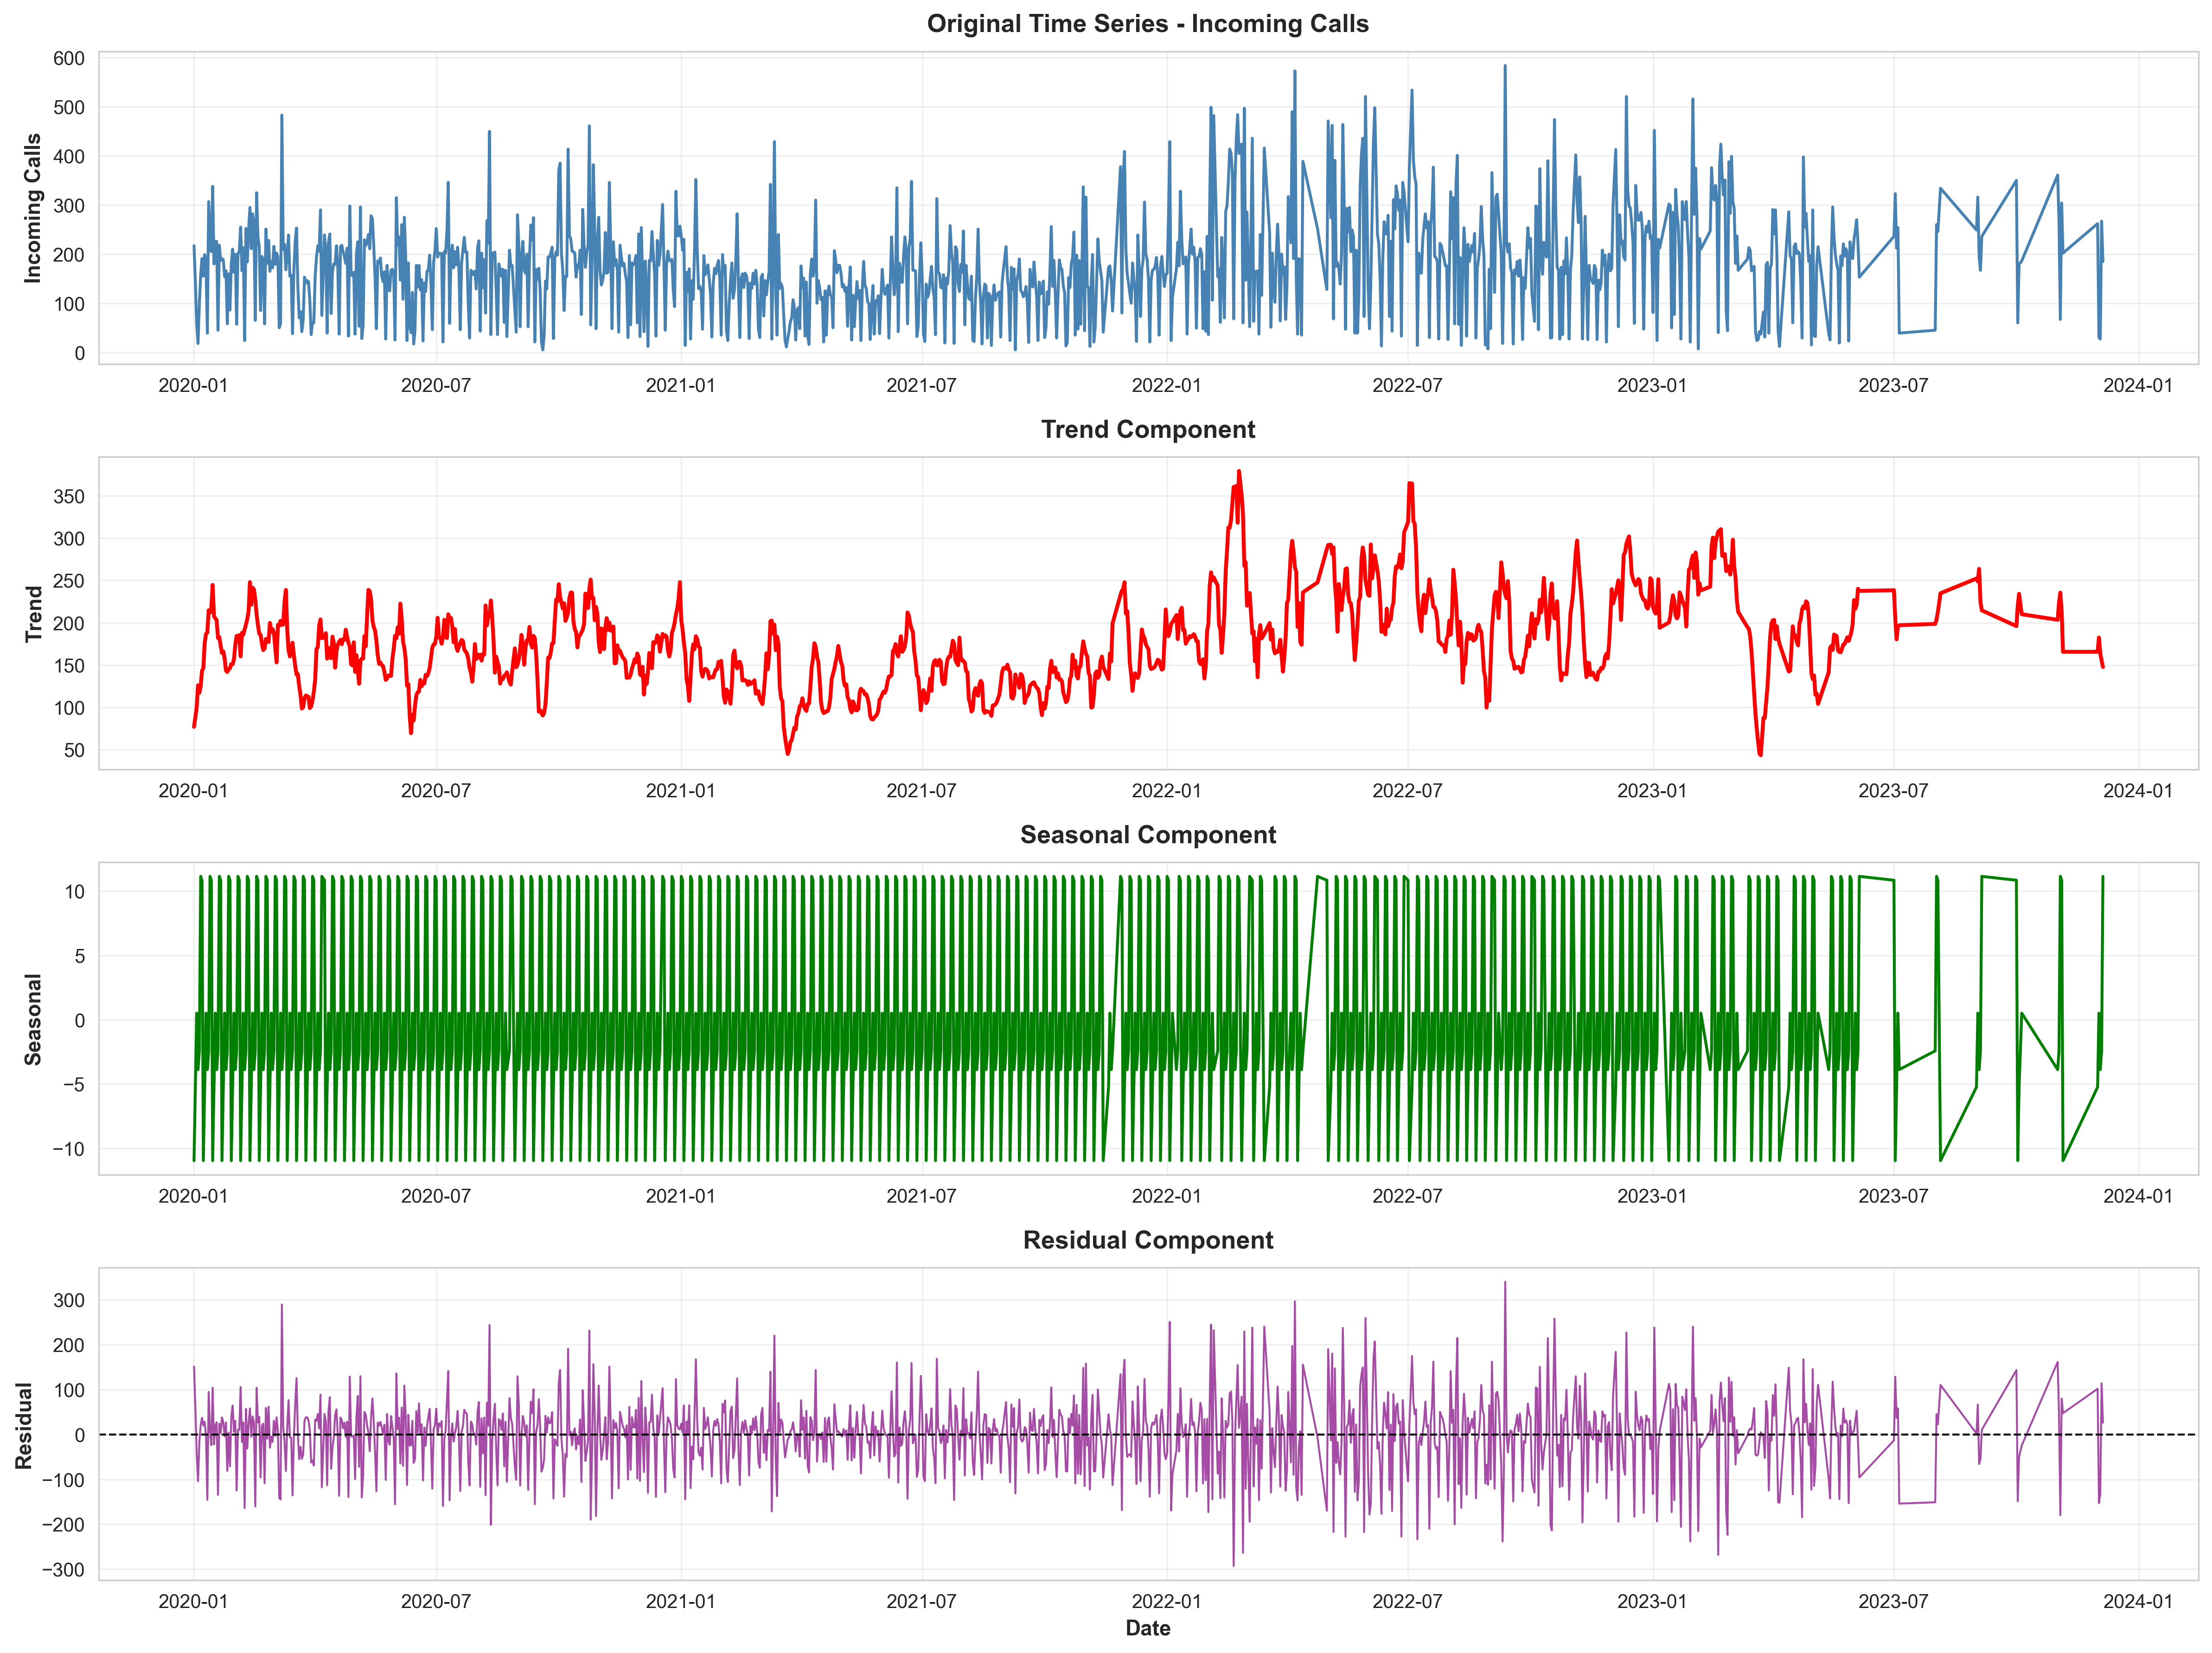

Write Python code to recreate this figure.
"""
Time Series Decomposition for Call Center Data
===============================================
This script performs time series decomposition on the IncomingCalls variable
from the z-score filtered dataset to identify:
- Trend component
- Seasonal component  
- Residual component
"""

import pandas as pd
import numpy as np
import matplotlib.pyplot as plt
import seaborn as sns
from statsmodels.tsa.seasonal import seasonal_decompose
from statsmodels.tsa.stattools import adfuller, acf, pacf
from datetime import datetime
import warnings
warnings.filterwarnings('ignore')

# Set style
sns.set_style("whitegrid")
plt.rcParams['figure.figsize'] = (16, 12)


class TimeSeriesDecomposer:
    """Decompose time series data for call center incoming calls."""
    
    def __init__(self, data_path, end_date=None):
        """Load the z-score filtered dataset."""
        print("=" * 70)
        print("TIME SERIES DECOMPOSITION - INCOMING CALLS")
        print("=" * 70)
        print(f"Loading data from: {data_path}\n")
        
        self.df = pd.read_excel(data_path)
        self.df['Date'] = pd.to_datetime(self.df['Date'])
        self.df = self.df.sort_values('Date').reset_index(drop=True)
        
        # Filter data up to end_date if specified
        if end_date is not None:
            end_date = pd.to_datetime(end_date)
            original_count = len(self.df)
            self.df = self.df[self.df['Date'] <= end_date].copy()
            print(f"Filtered data to end date: {end_date.date()}")
            print(f"  Records removed: {original_count - len(self.df)}")
        
        # Set Date as index for time series analysis
        self.ts = self.df.set_index('Date')['IncomingCalls']
        
        print(f"Data loaded successfully!")
        print(f"  Date range: {self.ts.index.min().date()} to {self.ts.index.max().date()}")
        print(f"  Total observations: {len(self.ts)}")
        print(f"  Frequency: {self.ts.index.inferred_freq or 'Daily'}")
        print()
    
    def check_stationarity(self):
        """Perform Augmented Dickey-Fuller test for stationarity."""
        print("=" * 70)
        print("STATIONARITY TEST (Augmented Dickey-Fuller)")
        print("=" * 70)
        
        result = adfuller(self.ts.dropna())
        
        print(f"ADF Statistic: {result[0]:.4f}")
        print(f"P-value: {result[1]:.4f}")
        print(f"Critical Values:")
        for key, value in result[4].items():
            print(f"  {key}: {value:.4f}")
        
        if result[1] <= 0.05:
            print("\n✓ Series is STATIONARY (p-value <= 0.05)")
        else:
            print("\n✗ Series is NON-STATIONARY (p-value > 0.05)")
            print("  Decomposition will help identify trend and seasonal patterns.")
        print()
    
    def perform_decomposition(self, model='additive', period=7):
        """
        Perform seasonal decomposition.
        
        Parameters:
        - model: 'additive' or 'multiplicative'
        - period: seasonal period (7 for weekly, 30 for monthly)
        """
        print("=" * 70)
        print(f"SEASONAL DECOMPOSITION ({model.upper()} MODEL)")
        print("=" * 70)
        print(f"Seasonal period: {period} days")
        print()
        
        # Perform decomposition
        self.decomposition = seasonal_decompose(
            self.ts, 
            model=model, 
            period=period,
            extrapolate_trend='freq'
        )
        
        # Extract components
        self.trend = self.decomposition.trend
        self.seasonal = self.decomposition.seasonal
        self.residual = self.decomposition.resid
        
        # Calculate statistics for each component
        print("Component Statistics:")
        print("-" * 70)
        
        components = {
            'Original': self.ts,
            'Trend': self.trend,
            'Seasonal': self.seasonal,
            'Residual': self.residual
        }
        
        for name, component in components.items():
            if component is not None:
                print(f"\n{name}:")
                print(f"  Mean: {component.mean():.2f}")
                print(f"  Std Dev: {component.std():.2f}")
                print(f"  Min: {component.min():.2f}")
                print(f"  Max: {component.max():.2f}")
        
        print()
    
    def plot_decomposition(self):
        """Create comprehensive decomposition visualizations."""
        print("Creating decomposition plots...")
        
        fig, axes = plt.subplots(4, 1, figsize=(16, 12))
        
        # Original series
        axes[0].plot(self.ts.index, self.ts.values, color='steelblue', linewidth=1.5)
        axes[0].set_ylabel('Incoming Calls', fontsize=11, fontweight='bold')
        axes[0].set_title('Original Time Series - Incoming Calls', 
                         fontsize=13, fontweight='bold', pad=10)
        axes[0].grid(True, alpha=0.3)
        
        # Trend component
        axes[1].plot(self.trend.index, self.trend.values, color='red', linewidth=2)
        axes[1].set_ylabel('Trend', fontsize=11, fontweight='bold')
        axes[1].set_title('Trend Component', fontsize=13, fontweight='bold', pad=10)
        axes[1].grid(True, alpha=0.3)
        
        # Seasonal component
        axes[2].plot(self.seasonal.index, self.seasonal.values, color='green', linewidth=1.5)
        axes[2].set_ylabel('Seasonal', fontsize=11, fontweight='bold')
        axes[2].set_title('Seasonal Component', fontsize=13, fontweight='bold', pad=10)
        axes[2].grid(True, alpha=0.3)
        
        # Residual component
        axes[3].plot(self.residual.index, self.residual.values, color='purple', linewidth=1, alpha=0.7)
        axes[3].axhline(y=0, color='black', linestyle='--', linewidth=1)
        axes[3].set_ylabel('Residual', fontsize=11, fontweight='bold')
        axes[3].set_xlabel('Date', fontsize=11, fontweight='bold')
        axes[3].set_title('Residual Component', fontsize=13, fontweight='bold', pad=10)
        axes[3].grid(True, alpha=0.3)
        
        plt.tight_layout()
        plt.savefig('RefactoredTimeSeriesDecomposition.png', dpi=300, bbox_inches='tight')
        print("  Saved: RefactoredTimeSeriesDecomposition.png")
        plt.show()
    
    def plot_seasonal_pattern(self):
        """Visualize the seasonal pattern more clearly."""
        print("\nCreating seasonal pattern analysis...")
        
        # Extract day of week from seasonal component
        seasonal_df = pd.DataFrame({
            'Date': self.seasonal.index,
            'Seasonal': self.seasonal.values
        })
        seasonal_df['DayOfWeek'] = seasonal_df['Date'].dt.day_name()
        seasonal_df['DayNum'] = seasonal_df['Date'].dt.dayofweek
        
        fig, axes = plt.subplots(1, 2, figsize=(16, 6))
        
        # Plot 1: Seasonal pattern over time with day markers
        ax1 = axes[0]
        ax1.plot(seasonal_df['Date'], seasonal_df['Seasonal'], 
                linewidth=1.5, color='green', alpha=0.7)
        ax1.set_xlabel('Date', fontsize=11, fontweight='bold')
        ax1.set_ylabel('Seasonal Component', fontsize=11, fontweight='bold')
        ax1.set_title('Seasonal Pattern Over Time', fontsize=13, fontweight='bold')
        ax1.grid(True, alpha=0.3)
        ax1.axhline(y=0, color='red', linestyle='--', linewidth=1)
        
        # Plot 2: Average seasonal effect by day of week
        ax2 = axes[1]
        day_avg = seasonal_df.groupby('DayOfWeek')['Seasonal'].mean()
        day_order = ['Monday', 'Tuesday', 'Wednesday', 'Thursday', 'Friday', 'Saturday', 'Sunday']
        day_avg = day_avg.reindex(day_order)
        
        colors = ['green' if x > 0 else 'red' for x in day_avg.values]
        bars = ax2.bar(range(len(day_avg)), day_avg.values, color=colors, alpha=0.7, edgecolor='black')
        ax2.set_xticks(range(len(day_avg)))
        ax2.set_xticklabels(day_avg.index, rotation=45, ha='right')
        ax2.set_ylabel('Average Seasonal Effect', fontsize=11, fontweight='bold')
        ax2.set_title('Average Seasonal Effect by Day of Week', fontsize=13, fontweight='bold')
        ax2.axhline(y=0, color='black', linestyle='-', linewidth=1)
        ax2.grid(True, alpha=0.3, axis='y')
        
        # Add value labels on bars
        for i, (bar, val) in enumerate(zip(bars, day_avg.values)):
            height = bar.get_height()
            ax2.text(bar.get_x() + bar.get_width()/2., height,
                    f'{val:.1f}',
                    ha='center', va='bottom' if height > 0 else 'top',
                    fontweight='bold')
        
        plt.tight_layout()
        plt.savefig('SeasonalPattern.png', dpi=300, bbox_inches='tight')
        print("  Saved: SeasonalPattern.png")
        plt.show()
    
    def plot_acf_pacf(self):
        """Plot autocorrelation and partial autocorrelation functions."""
        print("\nCreating ACF and PACF plots...")
        
        fig, axes = plt.subplots(2, 2, figsize=(16, 10))
        
        # ACF for original series
        acf_vals = acf(self.ts.dropna(), nlags=40)
        axes[0, 0].stem(range(len(acf_vals)), acf_vals, basefmt=' ')
        axes[0, 0].axhline(y=0, color='black', linewidth=0.8)
        axes[0, 0].axhline(y=1.96/np.sqrt(len(self.ts)), color='red', linestyle='--', linewidth=1)
        axes[0, 0].axhline(y=-1.96/np.sqrt(len(self.ts)), color='red', linestyle='--', linewidth=1)
        axes[0, 0].set_xlabel('Lag', fontsize=11, fontweight='bold')
        axes[0, 0].set_ylabel('ACF', fontsize=11, fontweight='bold')
        axes[0, 0].set_title('Autocorrelation Function - Original Series', fontsize=12, fontweight='bold')
        axes[0, 0].grid(True, alpha=0.3)
        
        # PACF for original series
        pacf_vals = pacf(self.ts.dropna(), nlags=40)
        axes[0, 1].stem(range(len(pacf_vals)), pacf_vals, basefmt=' ')
        axes[0, 1].axhline(y=0, color='black', linewidth=0.8)
        axes[0, 1].axhline(y=1.96/np.sqrt(len(self.ts)), color='red', linestyle='--', linewidth=1)
        axes[0, 1].axhline(y=-1.96/np.sqrt(len(self.ts)), color='red', linestyle='--', linewidth=1)
        axes[0, 1].set_xlabel('Lag', fontsize=11, fontweight='bold')
        axes[0, 1].set_ylabel('PACF', fontsize=11, fontweight='bold')
        axes[0, 1].set_title('Partial Autocorrelation Function - Original Series', fontsize=12, fontweight='bold')
        axes[0, 1].grid(True, alpha=0.3)
        
        # ACF for residuals
        residual_clean = self.residual.dropna()
        acf_resid = acf(residual_clean, nlags=40)
        axes[1, 0].stem(range(len(acf_resid)), acf_resid, basefmt=' ')
        axes[1, 0].axhline(y=0, color='black', linewidth=0.8)
        axes[1, 0].axhline(y=1.96/np.sqrt(len(residual_clean)), color='red', linestyle='--', linewidth=1)
        axes[1, 0].axhline(y=-1.96/np.sqrt(len(residual_clean)), color='red', linestyle='--', linewidth=1)
        axes[1, 0].set_xlabel('Lag', fontsize=11, fontweight='bold')
        axes[1, 0].set_ylabel('ACF', fontsize=11, fontweight='bold')
        axes[1, 0].set_title('Autocorrelation Function - Residuals', fontsize=12, fontweight='bold')
        axes[1, 0].grid(True, alpha=0.3)
        
        # Residual histogram
        axes[1, 1].hist(residual_clean, bins=30, edgecolor='black', alpha=0.7, color='purple')
        axes[1, 1].axvline(x=0, color='red', linestyle='--', linewidth=2)
        axes[1, 1].set_xlabel('Residual Value', fontsize=11, fontweight='bold')
        axes[1, 1].set_ylabel('Frequency', fontsize=11, fontweight='bold')
        axes[1, 1].set_title('Distribution of Residuals', fontsize=12, fontweight='bold')
        axes[1, 1].grid(True, alpha=0.3, axis='y')
        
        plt.tight_layout()
        plt.savefig('ACF_PACF_Analysis.png', dpi=300, bbox_inches='tight')
        print("  Saved: ACF_PACF_Analysis.png")
        plt.show()
    
    def analyze_residuals(self):
        """Analyze residual component for randomness."""
        print("\n" + "=" * 70)
        print("RESIDUAL ANALYSIS")
        print("=" * 70)
        
        residual_clean = self.residual.dropna()
        
        # Test for normality (Shapiro-Wilk would be too slow for large datasets)
        print(f"Residual Statistics:")
        print(f"  Mean: {residual_clean.mean():.4f} (should be ~0)")
        print(f"  Std Dev: {residual_clean.std():.4f}")
        print(f"  Skewness: {residual_clean.skew():.4f} (should be ~0)")
        print(f"  Kurtosis: {residual_clean.kurtosis():.4f} (should be ~0)")
        
        # Check for autocorrelation in residuals
        result = adfuller(residual_clean)
        print(f"\nADF test on residuals:")
        print(f"  P-value: {result[1]:.4f}")
        
        if result[1] <= 0.05:
            print("  ✓ Residuals appear to be stationary (white noise)")
        else:
            print("  ✗ Residuals may have remaining structure")
        
        print()
    
    def export_components(self):
        """Export decomposed components to Excel."""
        print("Exporting decomposed components...")
        
        export_df = pd.DataFrame({
            'Date': self.ts.index,
            'Original': self.ts.values,
            'Trend': self.trend.values,
            'Seasonal': self.seasonal.values,
            'Residual': self.residual.values
        })
        
        filename = 'IncomingCalls_Decomposed_Components.xlsx'
        export_df.to_excel(filename, index=False)
        print(f"  Saved: {filename}")
        print()
    
    def run_full_analysis(self, period=7, model='additive'):
        """
        Run complete decomposition analysis.
        
        Parameters:
        - period: seasonal period (7 for weekly, 30 for monthly)
        - model: 'additive' or 'multiplicative'
        """
        self.check_stationarity()
        self.perform_decomposition(model=model, period=period)
        self.plot_decomposition()
        self.plot_seasonal_pattern()
        self.plot_acf_pacf()
        self.analyze_residuals()
        self.export_components()
        
        print("=" * 70)
        print("DECOMPOSITION COMPLETE!")
        print("=" * 70)
        print("\n📊 Generated Files:")
        print("  1. RefactoredTimeSeriesDecomposition.png - Full decomposition plot")
        print("  2. SeasonalPattern.png - Seasonal pattern analysis")
        print("  3. ACF_PACF_Analysis.png - Autocorrelation analysis")
        print("  4. IncomingCalls_Decomposed_Components.xlsx - Component data")
        print("\n✓ Analysis completed successfully!")


def main():
    """Main execution function."""
    print("\n" + "=" * 70)
    print("CALL CENTER TIME SERIES DECOMPOSITION")
    print("=" * 70)
    print(f"Analysis Date: {datetime.now().strftime('%Y-%m-%d %H:%M:%S')}")
    print("=" * 70)
    print()
    
    # Initialize decomposer with z-score filtered data, filtered to May 31, 2023
    decomposer = TimeSeriesDecomposer(
        'CallCenterData_zscore_filtered_20260117_231525.xlsx',
        end_date='2023-05-31'
    )
    
    # Run full analysis with weekly seasonality (period=7)
    decomposer.run_full_analysis(period=7, model='additive')


if __name__ == "__main__":
    main()
